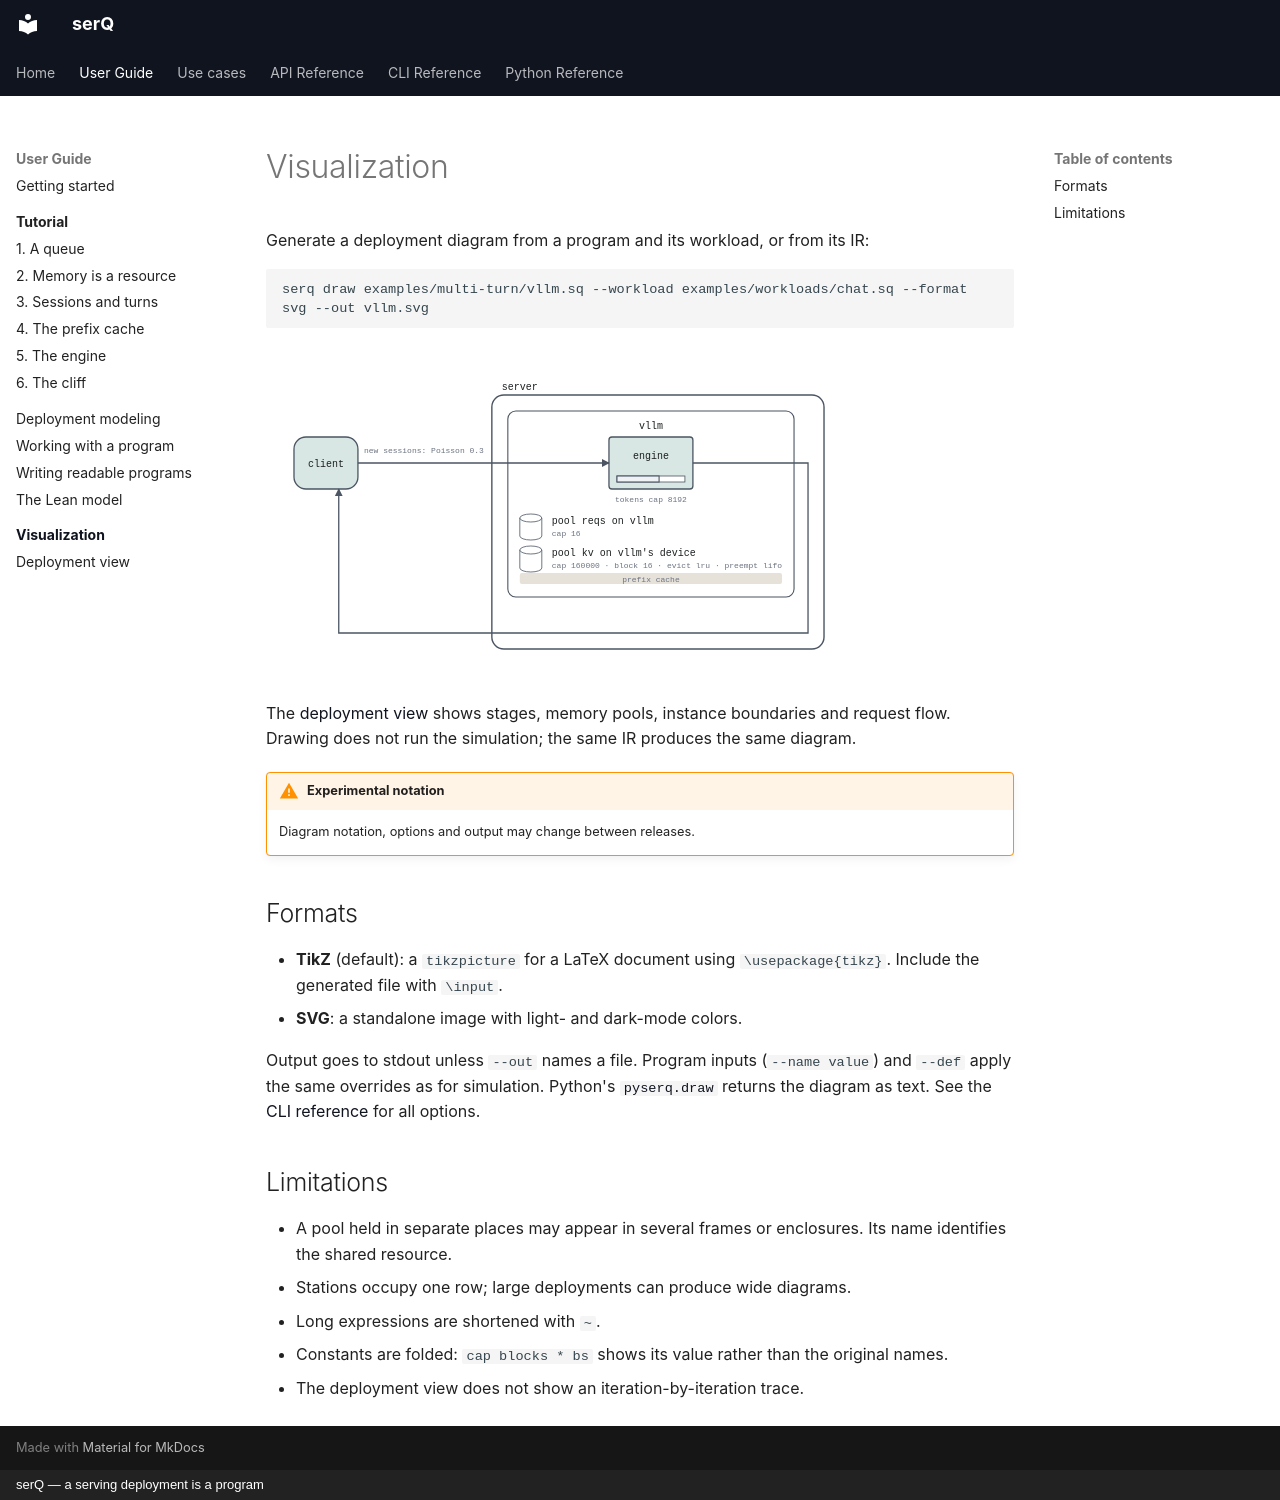

repository: servingQ/serQ · page: visualization/index.html · generator: mkdocs · copyright: serQ — a serving deployment is a program

# Visualization

Generate a deployment diagram from a program and its workload, or from its IR:

```bash
serq draw examples/multi-turn/vllm.sq --workload examples/workloads/chat.sq --format svg --out vllm.svg
```

![vLLM deployment](../assets/vllm.deployment.svg)

The [deployment view](deployment.md) shows stages, memory pools, instance
boundaries and request flow. Drawing does not run the simulation; the same
IR produces the same diagram.

!!! warning "Experimental notation"
    Diagram notation, options and output may change between releases.

## Formats

- **TikZ** (default): a `tikzpicture` for a LaTeX document using
  `\usepackage{tikz}`. Include the generated file with `\input`.
- **SVG**: a standalone image with light- and dark-mode colors.

Output goes to stdout unless `--out` names a file. Program inputs (`--name value`) and `--def`
apply the same overrides as for simulation. Python's
[`pyserq.draw`](../python.md) returns the diagram as text.
See the [CLI reference](../reference/cli.md) for all options.

## Limitations {#what-is-not-done}

- A pool held in separate places may appear in several frames or
  enclosures. Its name identifies the shared resource.
- Stations occupy one row; large deployments can produce wide diagrams.
- Long expressions are shortened with `~`.
- Constants are folded: `cap blocks * bs` shows its value rather than
  the original names.
- The deployment view does not show an iteration-by-iteration trace.
